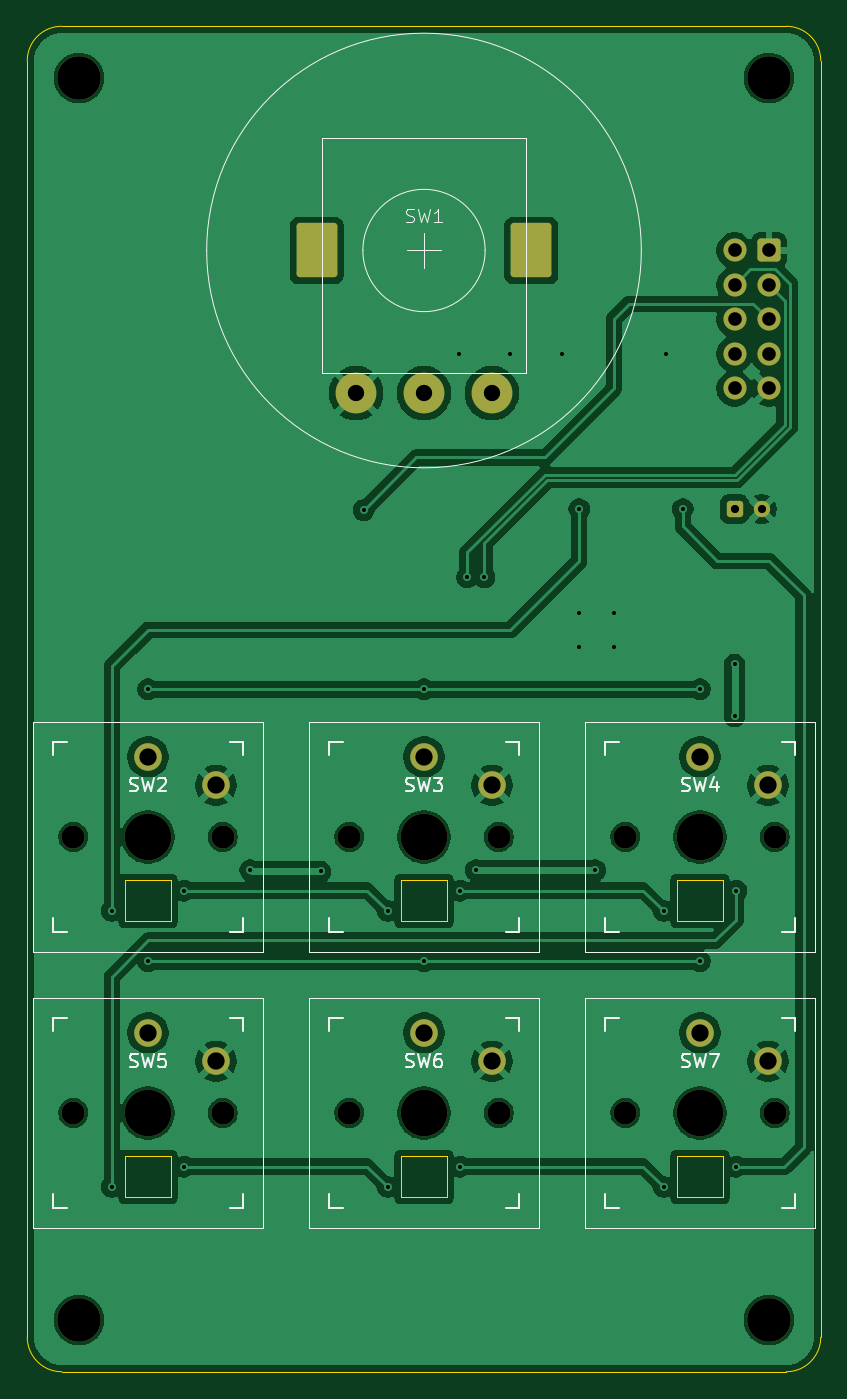
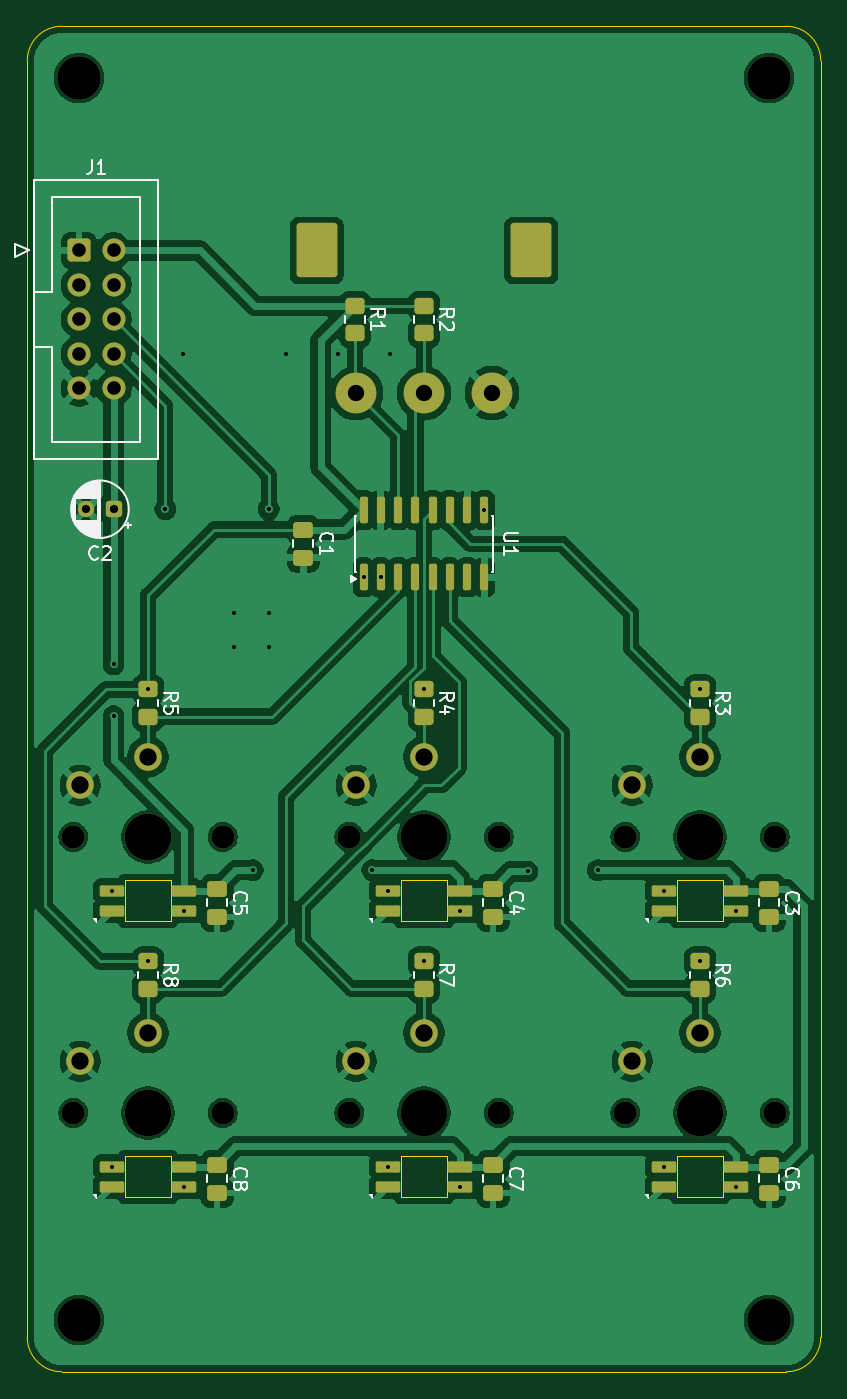
Circuit board: 11 layer files. Board 58.4 x 99.1 mm.
- bottom_copper: nav-B_Cu.gbr (176290 bytes)
- bottom_mask: nav-B_Mask.gbr (5721 bytes)
- paste: nav-B_Paste.gbr (3557 bytes)
- bottom_silk: nav-B_Silkscreen.gbr (30743 bytes)
- outline: nav-Edge_Cuts.gbr (1796 bytes)
- top_copper: nav-F_Cu.gbr (128800 bytes)
- top_mask: nav-F_Mask.gbr (3135 bytes)
- paste: nav-F_Paste.gbr (446 bytes)
- top_silk: nav-F_Silkscreen.gbr (22402 bytes)
- drill: nav-NPTH.drl (774 bytes)
- drill: nav-PTH.drl (1646 bytes)

=== bottom_copper: nav-B_Cu.gbr (176290 bytes, source omitted) ===
=== bottom_mask: nav-B_Mask.gbr (5721 bytes, source omitted) ===
=== paste: nav-B_Paste.gbr ===
%TF.GenerationSoftware,KiCad,Pcbnew,9.0.7*%
%TF.CreationDate,2026-11-22T15:03:01+00:00*%
%TF.ProjectId,nav,6e61762e-6b69-4636-9164-5f7063625858,rev?*%
%TF.SameCoordinates,Original*%
%TF.FileFunction,Paste,Bot*%
%TF.FilePolarity,Positive*%
%FSLAX46Y46*%
G04 Gerber Fmt 4.6, Leading zero omitted, Abs format (unit mm)*
G04 Created by KiCad (PCBNEW 9.0.7) date 2026-11-22 15:03:01*
%MOMM*%
%LPD*%
G01*
G04 APERTURE LIST*
G04 Aperture macros list*
%AMRoundRect*
0 Rectangle with rounded corners*
0 $1 Rounding radius*
0 $2 $3 $4 $5 $6 $7 $8 $9 X,Y pos of 4 corners*
0 Add a 4 corners polygon primitive as box body*
4,1,4,$2,$3,$4,$5,$6,$7,$8,$9,$2,$3,0*
0 Add four circle primitives for the rounded corners*
1,1,$1+$1,$2,$3*
1,1,$1+$1,$4,$5*
1,1,$1+$1,$6,$7*
1,1,$1+$1,$8,$9*
0 Add four rect primitives between the rounded corners*
20,1,$1+$1,$2,$3,$4,$5,0*
20,1,$1+$1,$4,$5,$6,$7,0*
20,1,$1+$1,$6,$7,$8,$9,0*
20,1,$1+$1,$8,$9,$2,$3,0*%
G04 Aperture macros list end*
%ADD10RoundRect,0.123000X-0.777000X-0.287000X0.777000X-0.287000X0.777000X0.287000X-0.777000X0.287000X0*%
%ADD11RoundRect,0.250000X-0.450000X0.350000X-0.450000X-0.350000X0.450000X-0.350000X0.450000X0.350000X0*%
%ADD12RoundRect,0.250000X-0.475000X0.337500X-0.475000X-0.337500X0.475000X-0.337500X0.475000X0.337500X0*%
%ADD13RoundRect,0.150000X0.150000X-0.825000X0.150000X0.825000X-0.150000X0.825000X-0.150000X-0.825000X0*%
G04 APERTURE END LIST*
D10*
%TO.C,D6*%
X94107000Y-122060000D03*
X94107000Y-123560000D03*
X88773000Y-123560000D03*
X88773000Y-122060000D03*
%TD*%
%TO.C,D4*%
X53467000Y-122060000D03*
X53467000Y-123560000D03*
X48133000Y-123560000D03*
X48133000Y-122060000D03*
%TD*%
%TO.C,D1*%
X53467000Y-101740000D03*
X53467000Y-103240000D03*
X48133000Y-103240000D03*
X48133000Y-101740000D03*
%TD*%
%TO.C,D5*%
X73787000Y-122060000D03*
X73787000Y-123560000D03*
X68453000Y-123560000D03*
X68453000Y-122060000D03*
%TD*%
%TO.C,D3*%
X94107000Y-101740000D03*
X94107000Y-103240000D03*
X88773000Y-103240000D03*
X88773000Y-101740000D03*
%TD*%
%TO.C,D2*%
X73787000Y-101740000D03*
X73787000Y-103240000D03*
X68453000Y-103240000D03*
X68453000Y-101740000D03*
%TD*%
D11*
%TO.C,R4*%
X71120000Y-86920000D03*
X71120000Y-88920000D03*
%TD*%
D12*
%TO.C,C6*%
X45720000Y-121920000D03*
X45720000Y-123995000D03*
%TD*%
%TO.C,C7*%
X66040000Y-121920000D03*
X66040000Y-123995000D03*
%TD*%
D11*
%TO.C,R2*%
X71120000Y-58690000D03*
X71120000Y-60690000D03*
%TD*%
%TO.C,R5*%
X91440000Y-86920000D03*
X91440000Y-88920000D03*
%TD*%
D12*
%TO.C,C1*%
X80010000Y-75162500D03*
X80010000Y-77237500D03*
%TD*%
%TO.C,C5*%
X86360000Y-101600000D03*
X86360000Y-103675000D03*
%TD*%
%TO.C,C4*%
X66040000Y-101600000D03*
X66040000Y-103675000D03*
%TD*%
D13*
%TO.C,U1*%
X75565000Y-73725000D03*
X74295000Y-73725000D03*
X73025000Y-73725000D03*
X71755000Y-73725000D03*
X70485000Y-73725000D03*
X69215000Y-73725000D03*
X67945000Y-73725000D03*
X66675000Y-73725000D03*
X66675000Y-78675000D03*
X67945000Y-78675000D03*
X69215000Y-78675000D03*
X70485000Y-78675000D03*
X71755000Y-78675000D03*
X73025000Y-78675000D03*
X74295000Y-78675000D03*
X75565000Y-78675000D03*
%TD*%
D11*
%TO.C,R8*%
X91440000Y-106950000D03*
X91440000Y-108950000D03*
%TD*%
%TO.C,R3*%
X50800000Y-86920000D03*
X50800000Y-88920000D03*
%TD*%
%TO.C,R1*%
X76200000Y-58690000D03*
X76200000Y-60690000D03*
%TD*%
D12*
%TO.C,C3*%
X45720000Y-101600000D03*
X45720000Y-103675000D03*
%TD*%
D11*
%TO.C,R6*%
X50800000Y-106950000D03*
X50800000Y-108950000D03*
%TD*%
%TO.C,R7*%
X71120000Y-106950000D03*
X71120000Y-108950000D03*
%TD*%
D12*
%TO.C,C8*%
X86360000Y-121920000D03*
X86360000Y-123995000D03*
%TD*%
M02*

=== bottom_silk: nav-B_Silkscreen.gbr (30743 bytes, source omitted) ===
=== outline: nav-Edge_Cuts.gbr ===
%TF.GenerationSoftware,KiCad,Pcbnew,9.0.7*%
%TF.CreationDate,2026-11-22T15:03:01+00:00*%
%TF.ProjectId,nav,6e61762e-6b69-4636-9164-5f7063625858,rev?*%
%TF.SameCoordinates,Original*%
%TF.FileFunction,Profile,NP*%
%FSLAX46Y46*%
G04 Gerber Fmt 4.6, Leading zero omitted, Abs format (unit mm)*
G04 Created by KiCad (PCBNEW 9.0.7) date 2026-11-22 15:03:01*
%MOMM*%
%LPD*%
G01*
G04 APERTURE LIST*
%TA.AperFunction,Profile*%
%ADD10C,0.050000*%
%TD*%
G04 APERTURE END LIST*
D10*
X44450000Y-137160000D02*
G75*
G02*
X41910000Y-134620000I0J2540000D01*
G01*
X100330000Y-134620000D02*
G75*
G02*
X97790000Y-137160000I-2540000J0D01*
G01*
X97790000Y-38100000D02*
G75*
G02*
X100330000Y-40640000I0J-2540000D01*
G01*
X44450000Y-137160000D02*
X97790000Y-137160000D01*
X100330000Y-134620000D02*
X100330000Y-40640000D01*
X41910000Y-40640000D02*
G75*
G02*
X44450000Y-38100000I2540000J0D01*
G01*
X41910000Y-40640000D02*
X41910000Y-134620000D01*
X97790000Y-38100000D02*
X44450000Y-38100000D01*
%TO.C,D6*%
X89740000Y-121310000D02*
X93140000Y-121310000D01*
X93140000Y-124310000D01*
X89740000Y-124310000D01*
X89740000Y-121310000D01*
%TO.C,D4*%
X49100000Y-121310000D02*
X52500000Y-121310000D01*
X52500000Y-124310000D01*
X49100000Y-124310000D01*
X49100000Y-121310000D01*
%TO.C,D1*%
X49100000Y-100990000D02*
X52500000Y-100990000D01*
X52500000Y-103990000D01*
X49100000Y-103990000D01*
X49100000Y-100990000D01*
%TO.C,D5*%
X69420000Y-121310000D02*
X72820000Y-121310000D01*
X72820000Y-124310000D01*
X69420000Y-124310000D01*
X69420000Y-121310000D01*
%TO.C,D3*%
X89740000Y-100990000D02*
X93140000Y-100990000D01*
X93140000Y-103990000D01*
X89740000Y-103990000D01*
X89740000Y-100990000D01*
%TO.C,D2*%
X69420000Y-100990000D02*
X72820000Y-100990000D01*
X72820000Y-103990000D01*
X69420000Y-103990000D01*
X69420000Y-100990000D01*
%TD*%
M02*

=== top_copper: nav-F_Cu.gbr (128800 bytes, source omitted) ===
=== top_mask: nav-F_Mask.gbr ===
%TF.GenerationSoftware,KiCad,Pcbnew,9.0.7*%
%TF.CreationDate,2026-11-22T15:03:01+00:00*%
%TF.ProjectId,nav,6e61762e-6b69-4636-9164-5f7063625858,rev?*%
%TF.SameCoordinates,Original*%
%TF.FileFunction,Soldermask,Top*%
%TF.FilePolarity,Negative*%
%FSLAX46Y46*%
G04 Gerber Fmt 4.6, Leading zero omitted, Abs format (unit mm)*
G04 Created by KiCad (PCBNEW 9.0.7) date 2026-11-22 15:03:01*
%MOMM*%
%LPD*%
G01*
G04 APERTURE LIST*
G04 Aperture macros list*
%AMRoundRect*
0 Rectangle with rounded corners*
0 $1 Rounding radius*
0 $2 $3 $4 $5 $6 $7 $8 $9 X,Y pos of 4 corners*
0 Add a 4 corners polygon primitive as box body*
4,1,4,$2,$3,$4,$5,$6,$7,$8,$9,$2,$3,0*
0 Add four circle primitives for the rounded corners*
1,1,$1+$1,$2,$3*
1,1,$1+$1,$4,$5*
1,1,$1+$1,$6,$7*
1,1,$1+$1,$8,$9*
0 Add four rect primitives between the rounded corners*
20,1,$1+$1,$2,$3,$4,$5,0*
20,1,$1+$1,$4,$5,$6,$7,0*
20,1,$1+$1,$6,$7,$8,$9,0*
20,1,$1+$1,$8,$9,$2,$3,0*%
G04 Aperture macros list end*
%ADD10C,1.701800*%
%ADD11C,3.429000*%
%ADD12C,2.032000*%
%ADD13C,3.200000*%
%ADD14RoundRect,0.250000X-1.250000X-1.750000X1.250000X-1.750000X1.250000X1.750000X-1.250000X1.750000X0*%
%ADD15C,3.000000*%
%ADD16RoundRect,0.250000X0.600000X0.600000X-0.600000X0.600000X-0.600000X-0.600000X0.600000X-0.600000X0*%
%ADD17C,1.700000*%
%ADD18RoundRect,0.250000X-0.350000X-0.350000X0.350000X-0.350000X0.350000X0.350000X-0.350000X0.350000X0*%
%ADD19C,1.200000*%
G04 APERTURE END LIST*
D10*
%TO.C,SW6*%
X76620000Y-118110000D03*
D11*
X71120000Y-118110000D03*
D10*
X65620000Y-118110000D03*
D12*
X71120000Y-112210000D03*
X76120000Y-114310000D03*
%TD*%
D13*
%TO.C,REF\u002A\u002A*%
X96520000Y-41910000D03*
%TD*%
D14*
%TO.C,SW1*%
X63220000Y-54610000D03*
X79020000Y-54610000D03*
D15*
X76120000Y-65110000D03*
X71120000Y-65110000D03*
X66120000Y-65110000D03*
%TD*%
D10*
%TO.C,SW4*%
X96940000Y-97790000D03*
D11*
X91440000Y-97790000D03*
D10*
X85940000Y-97790000D03*
D12*
X91440000Y-91890000D03*
X96440000Y-93990000D03*
%TD*%
D10*
%TO.C,SW5*%
X56300000Y-118110000D03*
D11*
X50800000Y-118110000D03*
D10*
X45300000Y-118110000D03*
D12*
X50800000Y-112210000D03*
X55800000Y-114310000D03*
%TD*%
D13*
%TO.C,REF\u002A\u002A*%
X45720000Y-133350000D03*
%TD*%
D10*
%TO.C,SW7*%
X96940000Y-118110000D03*
D11*
X91440000Y-118110000D03*
D10*
X85940000Y-118110000D03*
D12*
X91440000Y-112210000D03*
X96440000Y-114310000D03*
%TD*%
D13*
%TO.C,REF\u002A\u002A*%
X45720000Y-41910000D03*
%TD*%
D10*
%TO.C,SW2*%
X56300000Y-97790000D03*
D11*
X50800000Y-97790000D03*
D10*
X45300000Y-97790000D03*
D12*
X50800000Y-91890000D03*
X55800000Y-93990000D03*
%TD*%
D10*
%TO.C,SW3*%
X76620000Y-97790000D03*
D11*
X71120000Y-97790000D03*
D10*
X65620000Y-97790000D03*
D12*
X71120000Y-91890000D03*
X76120000Y-93990000D03*
%TD*%
D13*
%TO.C,REF\u002A\u002A*%
X96520000Y-133350000D03*
%TD*%
D16*
%TO.C,J1*%
X96520000Y-54610000D03*
D17*
X93980000Y-54610000D03*
X96520000Y-57150000D03*
X93980000Y-57150000D03*
X96520000Y-59690000D03*
X93980000Y-59690000D03*
X96520000Y-62230000D03*
X93980000Y-62230000D03*
X96520000Y-64770000D03*
X93980000Y-64770000D03*
%TD*%
D18*
%TO.C,C2*%
X93980000Y-73660000D03*
D19*
X95980000Y-73660000D03*
%TD*%
M02*

=== paste: nav-F_Paste.gbr ===
%TF.GenerationSoftware,KiCad,Pcbnew,9.0.7*%
%TF.CreationDate,2026-11-22T15:03:01+00:00*%
%TF.ProjectId,nav,6e61762e-6b69-4636-9164-5f7063625858,rev?*%
%TF.SameCoordinates,Original*%
%TF.FileFunction,Paste,Top*%
%TF.FilePolarity,Positive*%
%FSLAX46Y46*%
G04 Gerber Fmt 4.6, Leading zero omitted, Abs format (unit mm)*
G04 Created by KiCad (PCBNEW 9.0.7) date 2026-11-22 15:03:01*
%MOMM*%
%LPD*%
G01*
G04 APERTURE LIST*
G04 APERTURE END LIST*
M02*

=== top_silk: nav-F_Silkscreen.gbr (22402 bytes, source omitted) ===
=== drill: nav-NPTH.drl ===
M48
; DRILL file {KiCad 9.0.7} date 2026-11-22T15:02:58+0000
; FORMAT={-:-/ absolute / metric / decimal}
; #@! TF.CreationDate,2026-11-22T15:02:58+00:00
; #@! TF.GenerationSoftware,Kicad,Pcbnew,9.0.7
; #@! TF.FileFunction,NonPlated,1,2,NPTH
FMAT,2
METRIC
; #@! TA.AperFunction,NonPlated,NPTH,ComponentDrill
T1C1.702
; #@! TA.AperFunction,NonPlated,NPTH,ComponentDrill
T2C3.200
; #@! TA.AperFunction,NonPlated,NPTH,ComponentDrill
T3C3.429
%
G90
G05
T1
X45.3Y-97.79
X45.3Y-118.11
X56.3Y-97.79
X56.3Y-118.11
X65.62Y-97.79
X65.62Y-118.11
X76.62Y-97.79
X76.62Y-118.11
X85.94Y-97.79
X85.94Y-118.11
X96.94Y-97.79
X96.94Y-118.11
T2
X45.72Y-41.91
X45.72Y-133.35
X96.52Y-41.91
X96.52Y-133.35
T3
X50.8Y-97.79
X50.8Y-118.11
X71.12Y-97.79
X71.12Y-118.11
X91.44Y-97.79
X91.44Y-118.11
M30

=== drill: nav-PTH.drl ===
M48
; DRILL file {KiCad 9.0.7} date 2026-11-22T15:02:58+0000
; FORMAT={-:-/ absolute / metric / decimal}
; #@! TF.CreationDate,2026-11-22T15:02:58+00:00
; #@! TF.GenerationSoftware,Kicad,Pcbnew,9.0.7
; #@! TF.FileFunction,Plated,1,2,PTH
FMAT,2
METRIC
; #@! TA.AperFunction,Plated,PTH,ViaDrill
T1C0.300
; #@! TA.AperFunction,Plated,PTH,ComponentDrill
T2C0.600
; #@! TA.AperFunction,Plated,PTH,ComponentDrill
T3C1.000
; #@! TA.AperFunction,Plated,PTH,ComponentDrill
T4C1.200
; #@! TA.AperFunction,Plated,PTH,ComponentDrill
T5C1.270
; #@! TA.AperFunction,Plated,PTH,ComponentDrill
T6C1.600
%
G90
G05
T1
X48.133Y-103.24
X48.133Y-123.56
X50.8Y-86.92
X50.8Y-106.95
X53.467Y-101.74
X53.467Y-122.06
X58.329Y-100.239
X63.5Y-100.33
X66.675Y-73.725
X68.453Y-103.24
X68.453Y-123.56
X71.12Y-86.92
X71.12Y-106.95
X73.66Y-62.23
X73.787Y-101.74
X73.787Y-122.06
X74.295Y-78.675
X74.93Y-100.239
X75.565Y-78.675
X77.47Y-62.23
X81.28Y-62.23
X82.55Y-73.66
X82.55Y-81.28
X82.55Y-83.82
X83.729Y-100.239
X85.09Y-81.28
X85.09Y-83.82
X88.773Y-103.24
X88.773Y-123.56
X88.9Y-62.23
X90.17Y-73.66
X91.44Y-86.92
X91.44Y-106.95
X93.98Y-85.09
X93.98Y-88.9
X94.107Y-101.74
X94.107Y-122.06
T2
X93.98Y-73.66
X95.98Y-73.66
T3
X93.98Y-54.61
X93.98Y-57.15
X93.98Y-59.69
X93.98Y-62.23
X93.98Y-64.77
X96.52Y-54.61
X96.52Y-57.15
X96.52Y-59.69
X96.52Y-62.23
X96.52Y-64.77
T4
X66.12Y-65.11
X71.12Y-65.11
X76.12Y-65.11
T5
X50.8Y-91.89
X50.8Y-112.21
X55.8Y-93.99
X55.8Y-114.31
X71.12Y-91.89
X71.12Y-112.21
X76.12Y-93.99
X76.12Y-114.31
X91.44Y-91.89
X91.44Y-112.21
X96.44Y-93.99
X96.44Y-114.31
T6
G00X63.22Y-54.31
M15
G01X63.22Y-54.91
M16
G05
G00X79.02Y-54.31
M15
G01X79.02Y-54.91
M16
G05
M30
